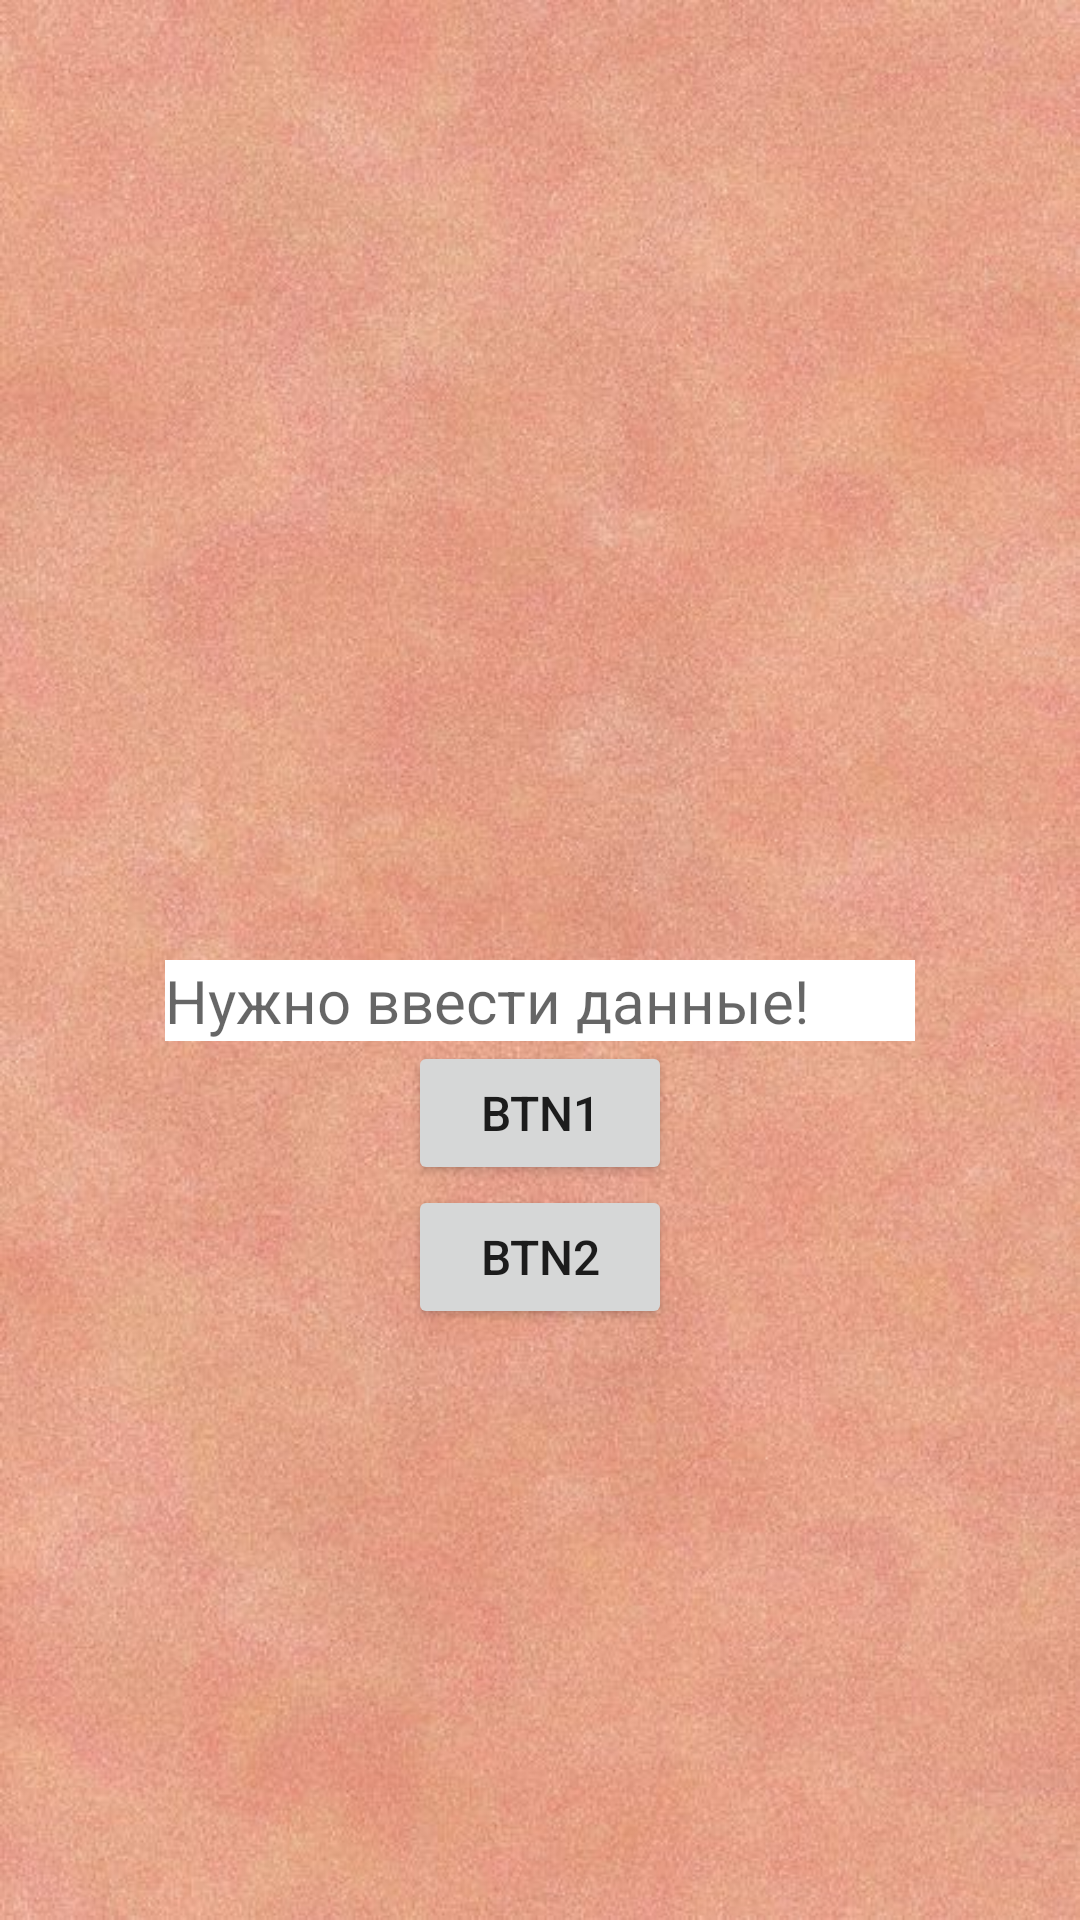

Android layout source for this screen:
<!-- AndroidManifest.xml: application theme Theme.A1HomeWork1 -->
<!-- res/layout/activity_main.xml -->
<?xml version="1.0" encoding="utf-8"?>
<LinearLayout xmlns:android="http://schemas.android.com/apk/res/android"
    xmlns:app="http://schemas.android.com/apk/res-auto"
    xmlns:tools="http://schemas.android.com/tools"
    android:layout_width="match_parent"
    android:layout_height="match_parent"
    tools:context=".MainActivity"
    android:orientation="vertical"
    android:background="@drawable/image123"
    >

    <ImageView
        android:id="@+id/imageView1"
        android:layout_width="250dp"
        android:layout_height="200dp"
        android:layout_gravity="center"
        android:layout_marginTop="100dp"
        android:scaleType="centerCrop"
        />


    <TextView
        android:id="@+id/myTextView"
        android:layout_width="250dp"
        android:layout_height="wrap_content"
        android:background="@color/white"
        android:textColor="@color/black"
        android:hint="Нужно ввести данные!"
        android:textSize="20sp"
        android:layout_gravity="center"
        android:layout_marginTop="20dp"
        />

    <Button
        android:id="@+id/btn1"
        android:layout_width="wrap_content"
        android:layout_height="wrap_content"
        android:layout_gravity="center"
        android:textSize="16sp"
        android:text="btn1"
        android:onClick="openActivity"
        />

    <Button
        android:id="@+id/btn2"
        android:layout_width="wrap_content"
        android:layout_height="wrap_content"
        android:layout_gravity="center"
        android:textSize="16sp"
        android:text="btn2"
        android:onClick="openGMail"
        />



</LinearLayout>
<!-- resources referenced by this layout -->
<resources>
  <!-- drawable image123: jpg bitmap (drawable, 70752 bytes) -->
  <style name="Theme.A1HomeWork1" parent="Theme.MaterialComponents.DayNight.DarkActionBar">
          
          <item name="colorPrimary">@color/purple_500</item>
          <item name="colorPrimaryVariant">@color/purple_700</item>
          <item name="colorOnPrimary">@color/white</item>
          
          <item name="colorSecondary">@color/teal_200</item>
          <item name="colorSecondaryVariant">@color/teal_700</item>
          <item name="colorOnSecondary">@color/black</item>
          
          <item name="android:statusBarColor" tools:targetApi="l">?attr/colorPrimaryVariant</item>
          
      </style>
  <!-- not gathered from this repository: default colours our renderer supplied (Android Studio template values) -->
  <color name="purple_500">#FF6200EE</color>
  <color name="purple_700">#FF3700B3</color>
  <color name="teal_200">#FF03DAC5</color>
  <color name="teal_700">#FF018786</color>
  <color name="black">#FF000000</color>
  <color name="white">#FFFFFFFF</color>
</resources>
